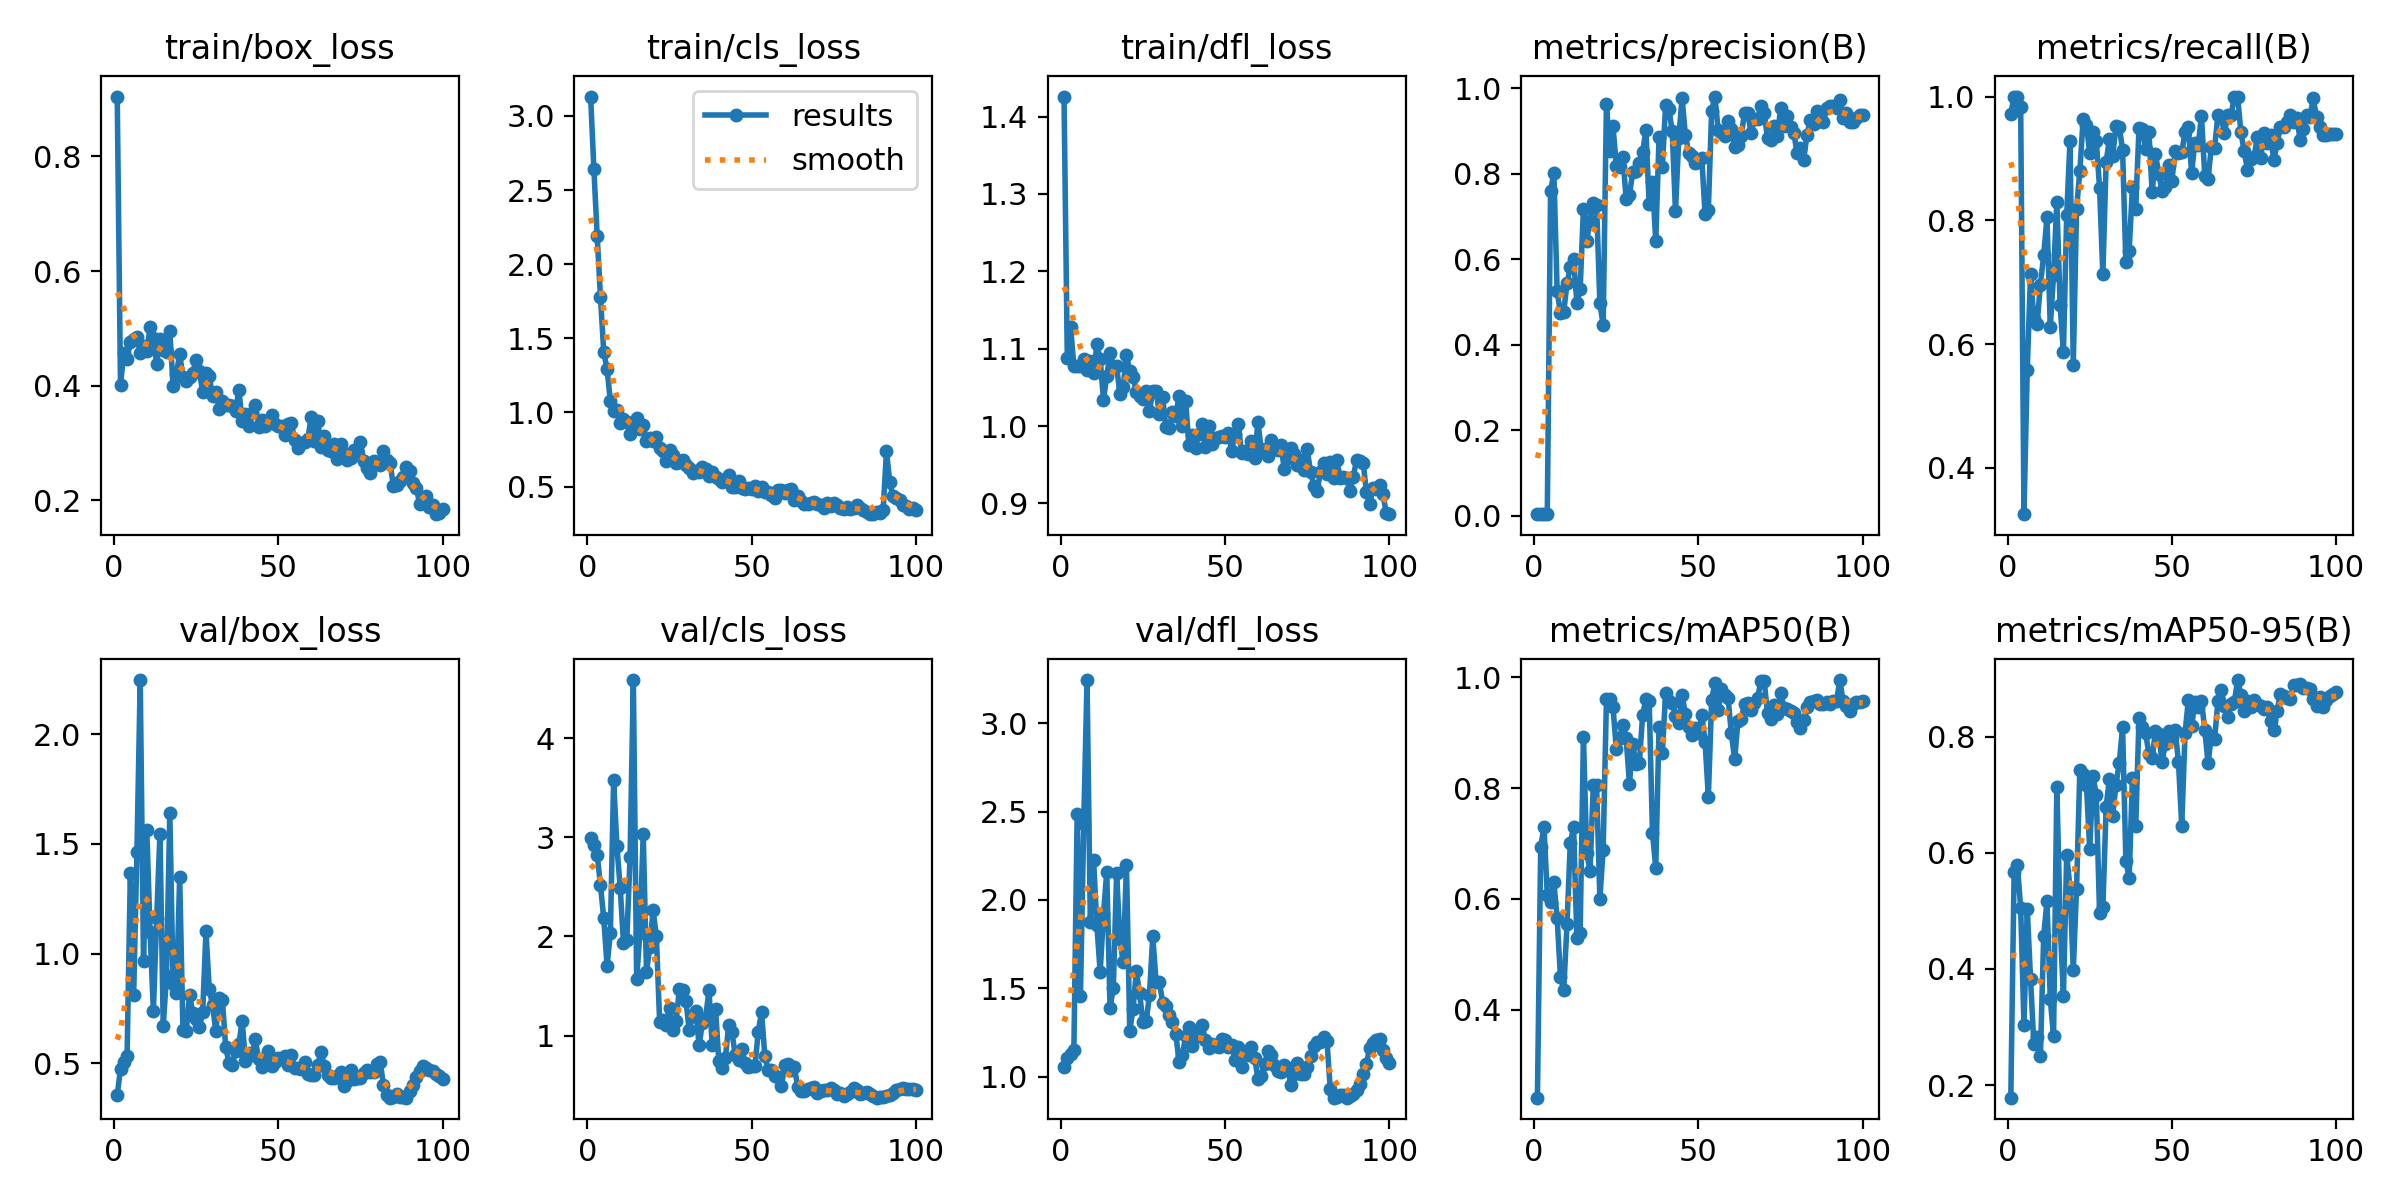

Source data for this figure (header and first rows):
epoch, time, train/box_loss, train/cls_loss, train/dfl_loss, metrics/precision(B), metrics/recall(B), metrics/mAP50(B), metrics/mAP50-95(B), val/box_loss, val/cls_loss, val/dfl_loss, lr/pg0, lr/pg1, lr/pg2
1, 4.601, 0.9046, 3.13, 1.426, 0.00384, 0.9722, 0.2412, 0.1782, 0.3561, 2.996, 1.056, 0.0001286, 0.0001286, 0.0001286
2, 6.314, 0.4021, 2.64, 1.088, 0.00372, 1, 0.6939, 0.5666, 0.4751, 2.923, 1.104, 0.0002688, 0.0002688, 0.0002688
3, 8.013, 0.4573, 2.188, 1.129, 0.0046, 1, 0.7301, 0.5781, 0.5087, 2.826, 1.128, 0.0004062, 0.0004062, 0.0004062
4, 9.648, 0.4473, 1.776, 1.077, 0.0038, 0.9825, 0.6073, 0.5049, 0.5332, 2.515, 1.15, 0.0005408, 0.0005408, 0.0005408
5, 11.29, 0.476, 1.406, 1.078, 0.7589, 0.325, 0.5951, 0.3041, 1.369, 2.183, 2.487, 0.0006725, 0.0006725, 0.0006725
6, 12.9, 0.4825, 1.292, 1.078, 0.8032, 0.5587, 0.6303, 0.503, 0.8115, 1.704, 1.456, 0.0008014, 0.0008014, 0.0008014
7, 14.46, 0.4856, 1.079, 1.087, 0.5259, 0.7139, 0.5654, 0.3831, 1.465, 2.031, 2.43, 0.0009274, 0.0009274, 0.0009274
8, 16.06, 0.4567, 1.009, 1.073, 0.4749, 0.6407, 0.4599, 0.2708, 2.247, 3.573, 3.245, 0.001051, 0.001051, 0.001051
9, 17.62, 0.4703, 1.013, 1.084, 0.4766, 0.6326, 0.435, 0.2833, 0.9678, 2.911, 1.877, 0.001171, 0.001171, 0.001171
10, 19.18, 0.4608, 0.9294, 1.068, 0.5438, 0.6958, 0.5541, 0.2494, 1.564, 2.491, 2.224, 0.001289, 0.001289, 0.001289
11, 20.72, 0.5022, 0.9577, 1.106, 0.582, 0.7435, 0.7016, 0.4565, 1.099, 1.931, 1.857, 0.001288, 0.001288, 0.001288
12, 22.26, 0.4831, 0.9388, 1.086, 0.6013, 0.8047, 0.7292, 0.5163, 0.7401, 1.961, 1.59, 0.001273, 0.001273, 0.001273
13, 23.77, 0.4383, 0.8566, 1.034, 0.4989, 0.6276, 0.5288, 0.3482, 1.161, 2.799, 1.919, 0.001259, 0.001259, 0.001259
14, 25.3, 0.482, 0.9106, 1.064, 0.53, 0.7114, 0.5385, 0.2837, 1.547, 4.585, 2.161, 0.001245, 0.001245, 0.001245
15, 26.81, 0.4633, 0.962, 1.095, 0.7187, 0.8297, 0.8926, 0.7136, 0.6713, 1.57, 1.39, 0.001231, 0.001231, 0.001231
16, 28.34, 0.4586, 0.8866, 1.077, 0.6439, 0.6624, 0.6834, 0.4791, 0.9001, 2.034, 1.501, 0.001217, 0.001217, 0.001217
17, 29.89, 0.4951, 0.914, 1.078, 0.69, 0.5866, 0.6504, 0.3533, 1.641, 3.035, 2.151, 0.001203, 0.001203, 0.001203
18, 31.43, 0.3996, 0.807, 1.041, 0.7327, 0.8082, 0.8056, 0.5962, 0.864, 1.644, 1.78, 0.001189, 0.001189, 0.001189
19, 32.93, 0.4214, 0.8247, 1.05, 0.728, 0.9283, 0.8055, 0.5402, 0.8197, 1.89, 1.646, 0.001174, 0.001174, 0.001174
20, 34.45, 0.4553, 0.8094, 1.091, 0.4974, 0.5654, 0.6001, 0.398, 1.348, 2.263, 2.196, 0.00116, 0.00116, 0.00116
21, 35.94, 0.4158, 0.8367, 1.071, 0.4462, 0.8186, 0.6886, 0.5384, 0.6533, 2.003, 1.258, 0.001146, 0.001146, 0.001146
22, 37.45, 0.4081, 0.76, 1.063, 0.9643, 0.8797, 0.9609, 0.7422, 0.647, 1.136, 1.384, 0.001132, 0.001132, 0.001132
23, 39.03, 0.4156, 0.7398, 1.044, 0.8529, 0.9633, 0.9603, 0.7356, 0.8111, 1.156, 1.595, 0.001118, 0.001118, 0.001118
24, 40.57, 0.4222, 0.6755, 1.039, 0.9111, 0.9547, 0.9456, 0.7175, 0.7316, 1.11, 1.471, 0.001104, 0.001104, 0.001104
25, 42.11, 0.4456, 0.7486, 1.036, 0.818, 0.9094, 0.8702, 0.6059, 0.7038, 1.281, 1.307, 0.001089, 0.001089, 0.001089
26, 43.64, 0.4261, 0.7111, 1.045, 0.8163, 0.9419, 0.8911, 0.7321, 0.668, 1.057, 1.313, 0.001075, 0.001075, 0.001075
27, 45.16, 0.3888, 0.6569, 1.02, 0.8384, 0.9282, 0.9135, 0.6995, 0.7342, 1.145, 1.464, 0.001061, 0.001061, 0.001061
28, 46.7, 0.4227, 0.6667, 1.046, 0.7414, 0.8528, 0.8897, 0.4956, 1.102, 1.473, 1.795, 0.001047, 0.001047, 0.001047
29, 48.26, 0.4165, 0.6825, 1.046, 0.7517, 0.7125, 0.8079, 0.5058, 0.8382, 1.458, 1.537, 0.001033, 0.001033, 0.001033
30, 49.84, 0.382, 0.6423, 1.015, 0.8041, 0.8946, 0.8794, 0.6791, 0.7647, 1.346, 1.538, 0.001019, 0.001019, 0.001019
31, 51.41, 0.3899, 0.6241, 1.037, 0.8077, 0.9317, 0.8435, 0.7279, 0.6463, 1.056, 1.419, 0.001005, 0.001005, 0.001005
32, 53.05, 0.3594, 0.5882, 0.9983, 0.8254, 0.9043, 0.845, 0.664, 0.7989, 1.193, 1.397, 0.0009904, 0.0009904, 0.0009904
33, 54.64, 0.3733, 0.6042, 0.997, 0.8508, 0.9522, 0.9314, 0.7172, 0.7887, 1.249, 1.347, 0.0009763, 0.0009763, 0.0009763
34, 56.2, 0.3666, 0.5971, 1.019, 0.9025, 0.9509, 0.9608, 0.755, 0.574, 0.9041, 1.307, 0.0009621, 0.0009621, 0.0009621
35, 57.81, 0.366, 0.6292, 1.014, 0.7287, 0.9137, 0.9567, 0.8158, 0.5025, 1.124, 1.24, 0.000948, 0.000948, 0.000948
36, 59.48, 0.3655, 0.6169, 1.039, 0.7817, 0.7319, 0.7193, 0.5865, 0.4949, 1.182, 1.085, 0.0009339, 0.0009339, 0.0009339
37, 61.08, 0.3562, 0.57, 1, 0.6424, 0.7508, 0.6564, 0.5565, 0.5553, 1.457, 1.122, 0.0009197, 0.0009197, 0.0009197
38, 62.67, 0.3929, 0.597, 1.033, 0.8861, 0.8537, 0.911, 0.7287, 0.5865, 0.9042, 1.228, 0.0009056, 0.0009056, 0.0009056
39, 64.24, 0.3391, 0.5615, 0.9751, 0.8159, 0.8187, 0.8626, 0.6458, 0.695, 1.272, 1.278, 0.0008914, 0.0008914, 0.0008914
40, 65.81, 0.3515, 0.5486, 0.9888, 0.962, 0.9495, 0.9722, 0.8325, 0.512, 0.7453, 1.175, 0.0008773, 0.0008773, 0.0008773
41, 67.38, 0.3293, 0.5284, 0.9722, 0.9508, 0.9468, 0.9568, 0.8159, 0.5465, 0.6751, 1.251, 0.0008631, 0.0008631, 0.0008631
42, 68.98, 0.352, 0.5461, 0.99, 0.901, 0.9158, 0.9544, 0.8065, 0.5372, 0.7775, 1.231, 0.000849, 0.000849, 0.000849
43, 70.54, 0.3659, 0.5761, 1.003, 0.7124, 0.9433, 0.9306, 0.7702, 0.609, 1.102, 1.29, 0.0008348, 0.0008348, 0.0008348
44, 72.14, 0.3285, 0.4982, 0.9729, 0.883, 0.8451, 0.9169, 0.7639, 0.522, 1.036, 1.209, 0.0008207, 0.0008207, 0.0008207
45, 73.68, 0.3404, 0.4983, 1.001, 0.9775, 0.907, 0.9678, 0.8097, 0.4844, 0.8016, 1.164, 0.0008065, 0.0008065, 0.0008065
46, 75.24, 0.3291, 0.5362, 0.9768, 0.8921, 0.8756, 0.9345, 0.805, 0.5242, 0.7522, 1.187, 0.0007924, 0.0007924, 0.0007924
47, 76.82, 0.3364, 0.4879, 0.9847, 0.8488, 0.8479, 0.9103, 0.7565, 0.5583, 0.863, 1.173, 0.0007782, 0.0007782, 0.0007782
48, 78.4, 0.3496, 0.4838, 0.9863, 0.8415, 0.8536, 0.8967, 0.7872, 0.4892, 0.7206, 1.169, 0.0007641, 0.0007641, 0.0007641
49, 80, 0.3334, 0.4891, 0.9868, 0.8257, 0.8898, 0.9082, 0.8098, 0.5082, 0.6827, 1.215, 0.0007499, 0.0007499, 0.0007499
50, 81.55, 0.3294, 0.4828, 0.9854, 0.8269, 0.8638, 0.8986, 0.7973, 0.5236, 0.6917, 1.207, 0.0007358, 0.0007358, 0.0007358
51, 83.08, 0.3296, 0.5034, 0.9914, 0.8381, 0.9116, 0.9322, 0.8117, 0.5185, 0.6975, 1.17, 0.0007216, 0.0007216, 0.0007216
52, 84.61, 0.3139, 0.4669, 0.9684, 0.7062, 0.908, 0.8835, 0.7562, 0.5338, 1.041, 1.18, 0.0007075, 0.0007075, 0.0007075
53, 86.14, 0.3331, 0.4981, 0.9894, 0.7165, 0.9097, 0.784, 0.6467, 0.4938, 1.238, 1.094, 0.0006934, 0.0006934, 0.0006934
54, 87.67, 0.3344, 0.4629, 1.003, 0.9471, 0.9419, 0.9589, 0.8056, 0.5382, 0.7912, 1.166, 0.0006792, 0.0006792, 0.0006792
55, 89.17, 0.3051, 0.4655, 0.9658, 0.981, 0.9505, 0.9904, 0.8627, 0.477, 0.6575, 1.054, 0.0006651, 0.0006651, 0.0006651
56, 90.7, 0.2921, 0.4409, 0.9677, 0.9016, 0.8767, 0.9402, 0.8175, 0.4778, 0.6497, 1.131, 0.0006509, 0.0006509, 0.0006509
57, 92.27, 0.3005, 0.4258, 0.964, 0.897, 0.9257, 0.978, 0.8593, 0.4737, 0.5884, 1.119, 0.0006368, 0.0006368, 0.0006368
58, 93.8, 0.3027, 0.4799, 0.9807, 0.8882, 0.9213, 0.9675, 0.8514, 0.5054, 0.5843, 1.168, 0.0006226, 0.0006226, 0.0006226
59, 95.3, 0.307, 0.4741, 0.9593, 0.924, 0.9686, 0.963, 0.8615, 0.4496, 0.4918, 1.106, 0.0006085, 0.0006085, 0.0006085
60, 96.88, 0.3458, 0.4537, 1.006, 0.9039, 0.872, 0.8985, 0.8122, 0.4482, 0.7066, 0.9849, 0.0005943, 0.0005943, 0.0005943
... 40 more rows
